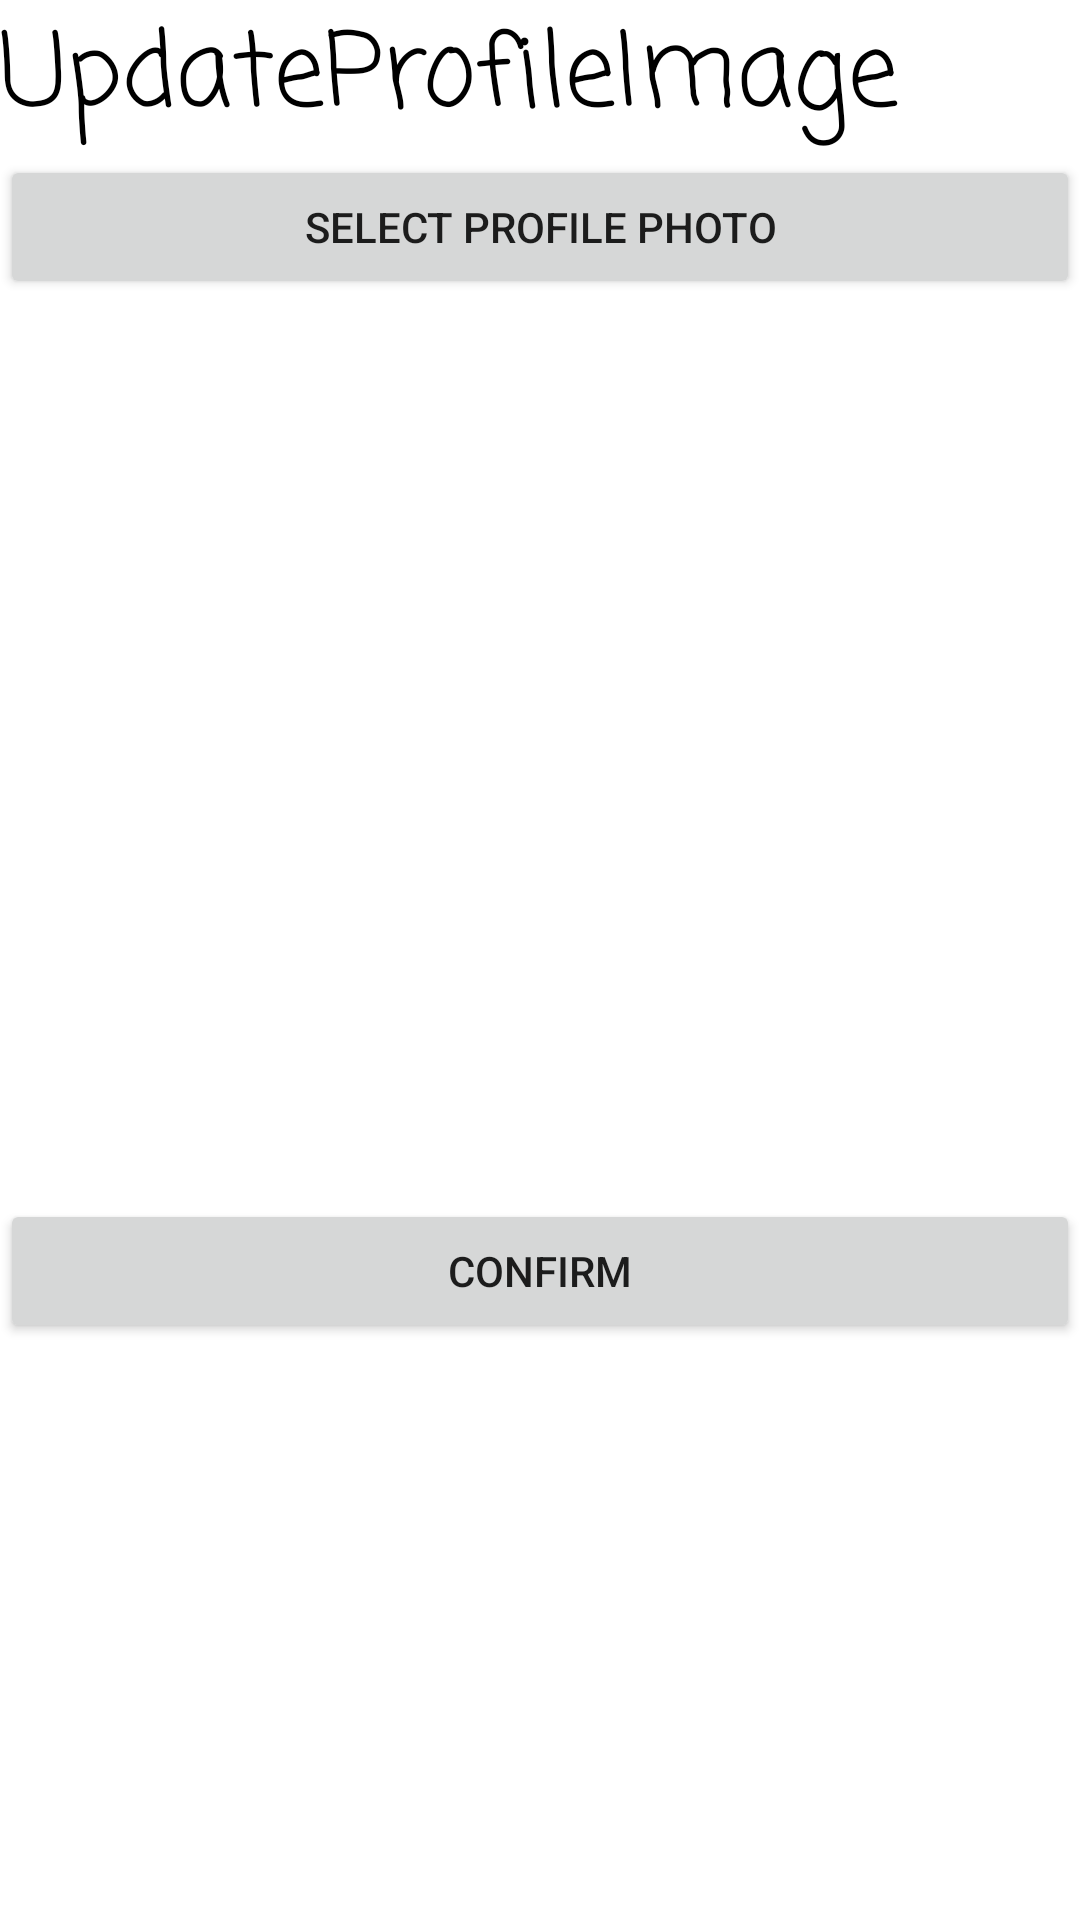

Android layout source for this screen:
<!-- AndroidManifest.xml: application theme Theme.RentAMate -->
<!-- res/layout/edit_profile_image.xml -->
<?xml version="1.0" encoding="utf-8"?>
<LinearLayout xmlns:android="http://schemas.android.com/apk/res/android"
    xmlns:app="http://schemas.android.com/apk/res-auto"
    xmlns:tools="http://schemas.android.com/tools"
    android:layout_width="match_parent"
    android:layout_height="match_parent"
    android:layout_margin="8dp"
    android:orientation="vertical">

    <TextView
        android:id="@+id/tvTitle"
        android:layout_width="match_parent"
        android:layout_height="wrap_content"
        android:fontFamily="casual"
        android:text="UpdateProfileImage"
        android:textAppearance="@style/TextAppearance.AppCompat.Display1"
        android:textColor="@color/black" />

    <Button
        android:id="@+id/btnSelectPic"
        android:layout_width="match_parent"
        android:layout_height="wrap_content"
        android:text="Select Profile Photo" />

    <ImageView
        android:id="@+id/picImage"
        android:layout_width="match_parent"
        android:layout_height="300dp"
        android:layout_marginStart="0dp"
        android:scaleType="centerCrop"
        app:layout_constraintStart_toStartOf="@id/userName"
        tools:layout_editor_absoluteY="95dp"
        tools:srcCompat="@tools:sample/avatars" />

    <Button
        android:id="@+id/btnConfirm"
        android:layout_width="match_parent"
        android:layout_height="wrap_content"
        android:text="Confirm" />

</LinearLayout>
<!-- resources referenced by this layout -->
<resources>
  <color name="black">#FF000000</color>
  <style name="Theme.RentAMate" parent="Theme.MaterialComponents.DayNight.DarkActionBar">
          
          <item name="colorPrimary">@color/maroon</item>
          <item name="colorPrimaryVariant">@color/purple_700</item>
          <item name="colorOnPrimary">@color/white</item>
          
          <item name="colorSecondary">@color/teal_200</item>
          <item name="colorSecondaryVariant">@color/teal_700</item>
          <item name="colorOnSecondary">@color/black</item>
          
          <item name="android:statusBarColor" tools:targetApi="l">?attr/colorPrimary</item>
          
      </style>
  <color name="maroon">#9A0101</color>
  <color name="purple_700">#FF3700B3</color>
  <color name="white">#FFFFFFFF</color>
  <color name="teal_200">#FF03DAC5</color>
  <color name="teal_700">#FF018786</color>
</resources>
